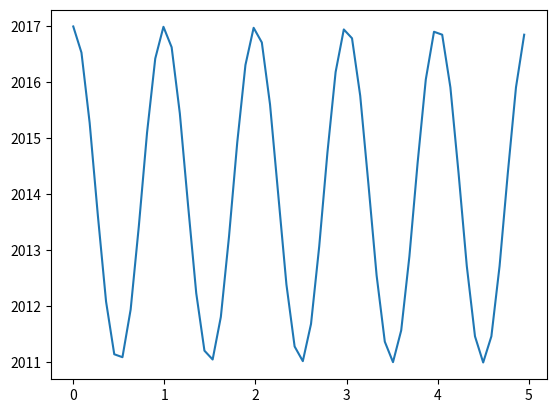

Python code for this plot:
import numpy as np 
import matplotlib.pyplot as plt 
#no se deben de poner letras con tildes o acentos ni en los comentarios. tu programa no corria por eso.
#declaramos la funcion que nos devuelva f(x)= 2014*cos(3*x) donde 2014 es el anio en el que entre y multiplica a cos(3*t) y 3 es la cantidad de anios que llevo en la universidad y en una constante que multiplica a la variable t del argumento del cos
#La constante se le suma a la funcion no se multiplica, la amplitud o magnitud es la que se multiplica. La funcion deberia de haber quedado como: 3*np.cos(2*np.pi*t)+2014 

def f(t):
  return (2014)*np.cos(3*t)

def fcorrecta(t):  
  return 3*np.cos(2*np.pi*t)+2014
#definimos el rango de la variable 
t1= np.arange(0.0,5.0,0.09)

#plt.plot(t1, f(t1))
plt.plot(t1, fcorrecta(t1))  
plt.savefig('ejercicio2_graficacorrecta.png')

